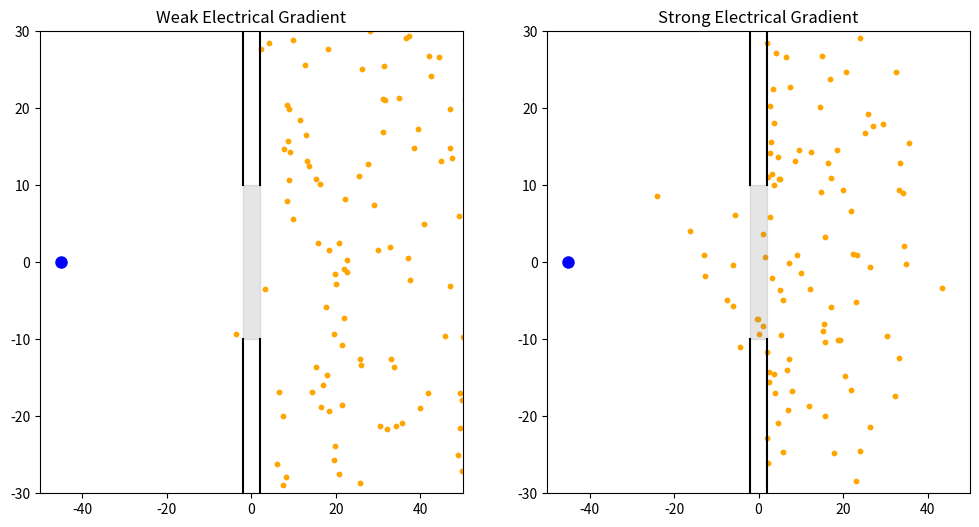

Here is the Python script that generated this plot: (Note: this script raises an exception after producing the figure.)
import numpy as np
import matplotlib.pyplot as plt
import matplotlib.animation as animation

# Simulation settings
T = 1000
dt = 1.0
t = np.arange(0, T, dt)
N = len(t)
num_particles = 100
box_width = 100
box_height = 60
wall_thickness = 4
left_wall = -wall_thickness / 2
right_wall = wall_thickness / 2

# Initial placement on right side
def init_particles():
    x0 = np.random.uniform(low=right_wall + 1, high=box_width/2 - 1, size=num_particles)
    y0 = np.random.uniform(low=-box_height/2 + 1, high=box_height/2 - 1, size=num_particles)
    return x0, y0

# Channel for both conditions
channel_y_range = (-10, 10)

# Point of fixed negative charge (e.g. attractor location)
neg_charge_pos = np.array([-box_width/2 + 5, 0])  # near far left center

# Simulate diffusion with electrical attraction
def simulate(electric_strength):
    x = np.zeros((N, num_particles))
    y = np.zeros((N, num_particles))
    x[0], y[0] = init_particles()

    for i in range(1, N):
        dxdt = np.random.normal(0.0, 0.5, num_particles)
        dydt = np.random.normal(0.0, 0.5, num_particles)

        # Attraction toward negative point charge
        diff_x = neg_charge_pos[0] - x[i-1]
        diff_y = neg_charge_pos[1] - y[i-1]
        dist = np.sqrt(diff_x**2 + diff_y**2) + 1e-3  # avoid divide by zero

        force_x = electric_strength * diff_x / dist
        force_y = electric_strength * diff_y / dist

        new_x = x[i-1] + (dxdt + force_x) * dt
        new_y = y[i-1] + (dydt + force_y) * dt
        new_y = np.clip(new_y, -box_height/2, box_height/2)

        # Reflect off central wall unless in channel
        trying_to_cross_left = (x[i-1] > right_wall) & (new_x <= right_wall)
        trying_to_cross_right = (x[i-1] < left_wall) & (new_x >= left_wall)
        trying_to_cross = trying_to_cross_left | trying_to_cross_right

        in_channel = (y[i-1] >= channel_y_range[0]) & (y[i-1] <= channel_y_range[1])
        reflect = trying_to_cross & ~in_channel
        new_x[reflect] = x[i-1][reflect]

        x[i] = new_x
        y[i] = new_y

    return x, y

# Run two simulations: weak vs strong field
x_weak, y_weak = simulate(electric_strength=0.001)
x_strong, y_strong = simulate(electric_strength=0.1)

# Setup for 1x2 grid animation
fig, (ax1, ax2) = plt.subplots(1, 2, figsize=(12, 6))
scat1 = ax1.scatter(x_weak[0], y_weak[0], s=10, color='orange')
scat2 = ax2.scatter(x_strong[0], y_strong[0], s=10, color='orange')

for ax in (ax1, ax2):
    ax.set_xlim(-box_width/2, box_width/2)
    ax.set_ylim(-box_height/2, box_height/2)

ax1.set_title("Weak Electrical Gradient")
ax2.set_title("Strong Electrical Gradient")

# Draw wall with central neutral channel
def draw_channel(ax, y_min, y_max):
    if y_min > -box_height/2:
        ax.plot([left_wall, left_wall], [-box_height/2, y_min], 'k-')
        ax.plot([right_wall, right_wall], [-box_height/2, y_min], 'k-')
    if y_max < box_height/2:
        ax.plot([left_wall, left_wall], [y_max, box_height/2], 'k-')
        ax.plot([right_wall, right_wall], [y_max, box_height/2], 'k-')
    ax.axvspan(left_wall, right_wall,
               (y_min + box_height/2) / box_height,
               (y_max + box_height/2) / box_height,
               color='gray', alpha=0.2)

draw_channel(ax1, *channel_y_range)
draw_channel(ax2, *channel_y_range)

# Draw negative charge
ax1.plot(*neg_charge_pos, 'bo', markersize=8, label='Neg Charge')
ax2.plot(*neg_charge_pos, 'bo', markersize=8)

def update(frame):
    scat1.set_offsets(np.c_[x_weak[frame], y_weak[frame]])
    scat2.set_offsets(np.c_[x_strong[frame], y_strong[frame]])
    return scat1, scat2

ani = animation.FuncAnimation(fig, update, frames=N, interval=30, blit=True)
ani.save("electrical_gradient_comparison.mp4", writer="ffmpeg", fps=30)

